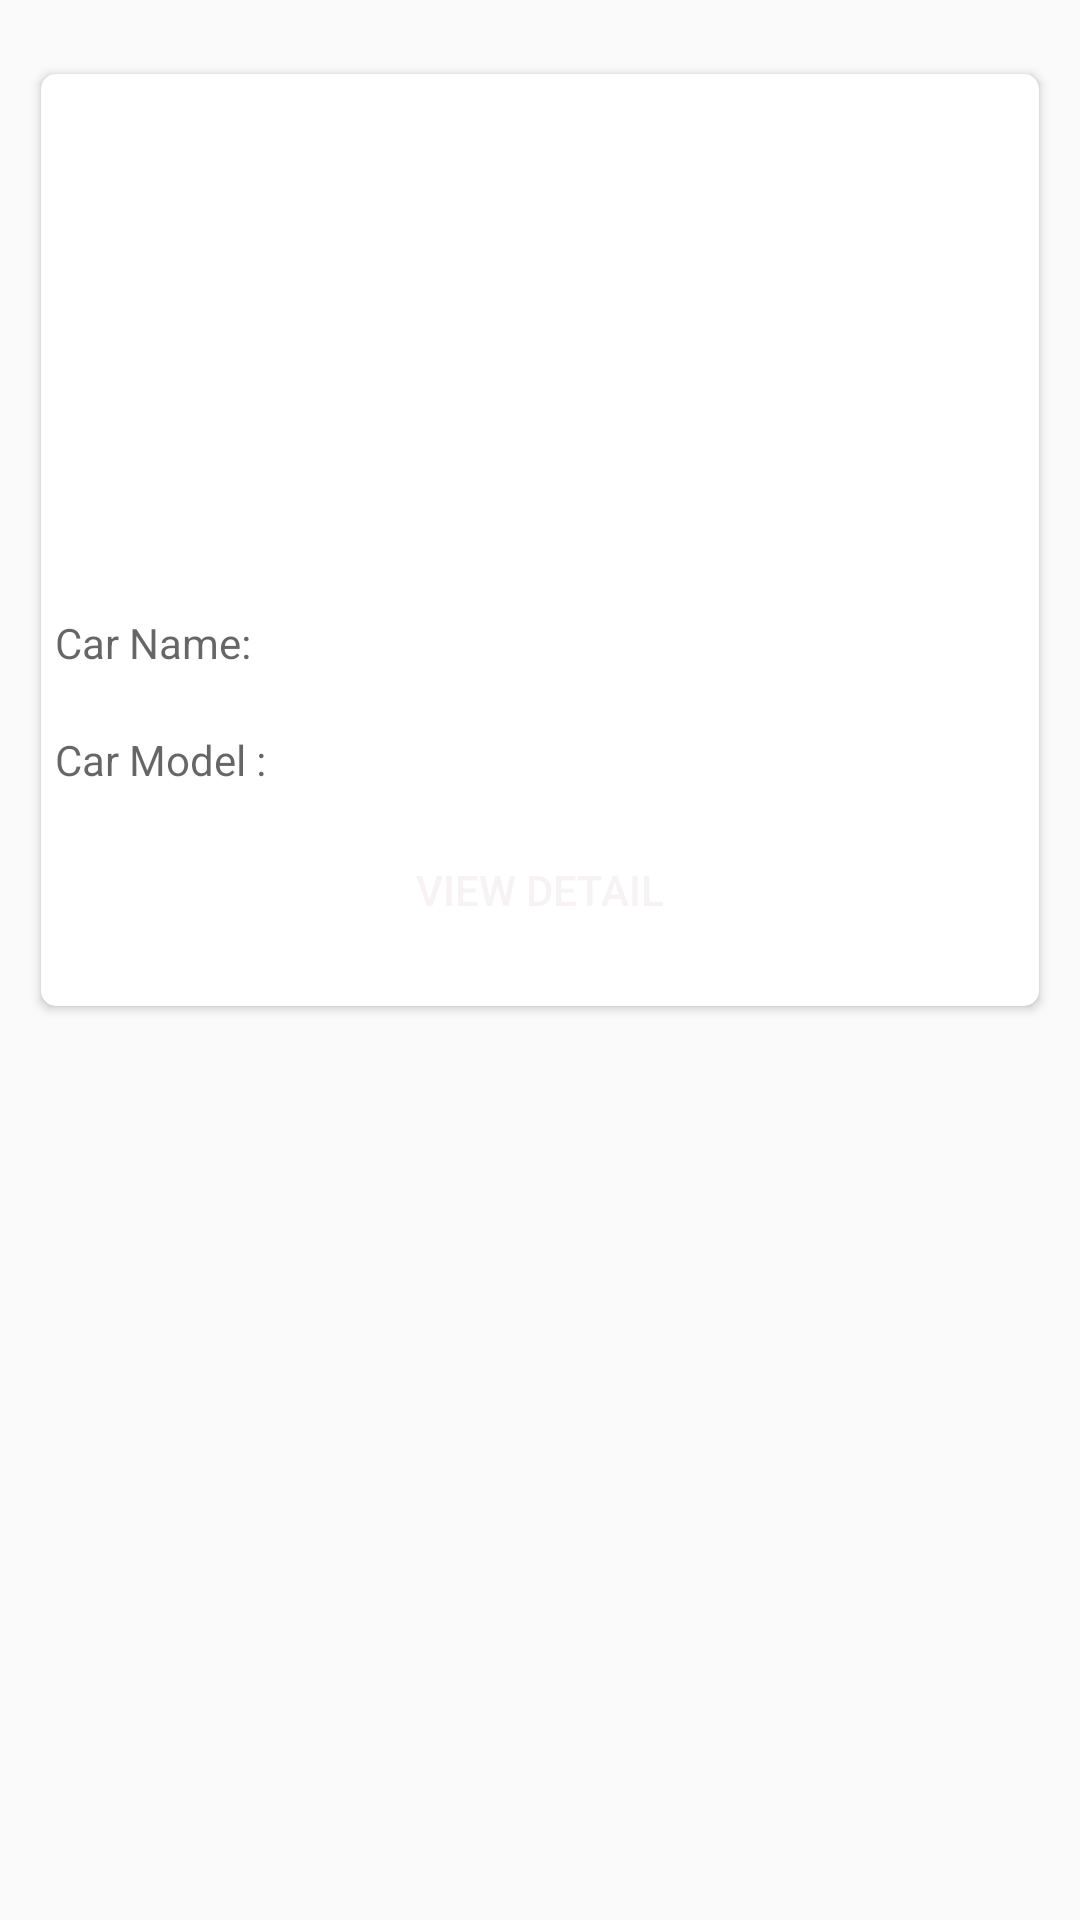

Reconstruct the res/layout file that produces this screen, plus the resources it refers to.
<!-- AndroidManifest.xml: application theme AppTheme -->
<!-- res/layout/vehiclelist_recycler_item.xml -->
<?xml version="1.0" encoding="utf-8"?>
<LinearLayout xmlns:android="http://schemas.android.com/apk/res/android"
    xmlns:app="http://schemas.android.com/apk/res-auto"
    android:orientation="vertical"
    android:layout_width="match_parent"
    android:layout_height="wrap_content">

    <androidx.cardview.widget.CardView
        android:id="@+id/cardvehicle"
        android:layout_width="match_parent"
        android:layout_height="320dp"
        app:layout_constraintTop_toBottomOf="@+id/txttitle"
        app:layout_constraintStart_toStartOf="parent"
        app:layout_constraintEnd_toEndOf="parent"
        android:layout_marginRight="10dp"
        android:layout_marginTop="20dp"
        android:layout_marginLeft="10dp"
        app:cardUseCompatPadding="true"
        app:cardCornerRadius="5dp"
        android:layout_marginBottom="10dp"
        android:background="@color/colororange">

        <androidx.constraintlayout.widget.ConstraintLayout
            android:layout_width="match_parent"
            android:layout_height="match_parent">


            <ImageView
                android:id="@+id/Carviewimages"
                android:layout_width="match_parent"
                android:layout_height="150dp"
                android:scaleType="fitXY"
                android:src="@drawable/carimage"
                app:layout_constraintEnd_toEndOf="parent"
                app:layout_constraintStart_toStartOf="parent"
                app:layout_constraintTop_toTopOf="parent"

                />


            <TextView
                android:id="@+id/edtmodel"
                android:layout_width="150dp"
                android:layout_height="wrap_content"
                android:layout_marginLeft="20dp"
                android:layout_marginTop="30dp"
                android:layout_marginRight="200dp"
                android:hint=" Car Name:"
                app:layout_constraintEnd_toEndOf="parent"
                app:layout_constraintStart_toStartOf="parent"
                app:layout_constraintTop_toBottomOf="@+id/Carviewimages" />

            <TextView
                android:id="@+id/txtviewcarname"
                android:layout_width="200dp"
                android:layout_height="wrap_content"
                android:layout_marginTop="30dp"
                android:layout_marginRight="20dp"
                app:layout_constraintEnd_toEndOf="parent"
                app:layout_constraintStart_toEndOf="@+id/edtmodel"
                app:layout_constraintTop_toBottomOf="@+id/Carviewimages" />

            <TextView
                android:id="@+id/edtseatcaacity"
                android:layout_width="150dp"
                android:layout_height="wrap_content"
                android:layout_marginLeft="20dp"
                android:layout_marginTop="20dp"
                android:layout_marginRight="200dp"
                android:hint=" Car Model :"
                app:layout_constraintEnd_toEndOf="parent"
                app:layout_constraintStart_toStartOf="parent"
                app:layout_constraintTop_toBottomOf="@+id/edtmodel" />

            <TextView
                android:id="@+id/txtviewcarmodel"
                android:layout_width="200dp"
                android:layout_height="wrap_content"
                android:layout_marginTop="20dp"
                android:layout_marginRight="20dp"
                app:layout_constraintEnd_toEndOf="parent"
                app:layout_constraintStart_toEndOf="@+id/edtmodel"
                app:layout_constraintTop_toBottomOf="@+id/txtviewcarname" />


            <Button
                android:layout_width="100dp"
                android:layout_height="wrap_content"
                android:layout_marginTop="10dp"
                android:background="@drawable/rectangle"
                android:text="View Detail"
                android:textColor="@color/colorwhite"
                app:layout_constraintEnd_toEndOf="parent"
                app:layout_constraintStart_toStartOf="parent"
                app:layout_constraintTop_toBottomOf="@+id/txtviewcarmodel" />
        </androidx.constraintlayout.widget.ConstraintLayout>
    </androidx.cardview.widget.CardView>
</LinearLayout>
<!-- resources referenced by this layout -->
<resources>
  <color name="colororange">#fcba03</color>
  <color name="colorwhite">#F7F3F5</color>
  <style name="AppTheme" parent="Theme.AppCompat.Light.NoActionBar">
          
          <item name="colorPrimary">@color/colorPrimary</item>
          <item name="colorPrimaryDark">@color/colorPrimaryDark</item>
          <item name="colorAccent">@color/colorAccent</item>
      </style>
  <color name="colorPrimary">#2196F3</color>
  <color name="colorPrimaryDark">#00574B</color>
  <color name="colorAccent">#D81B60</color>
</resources>
